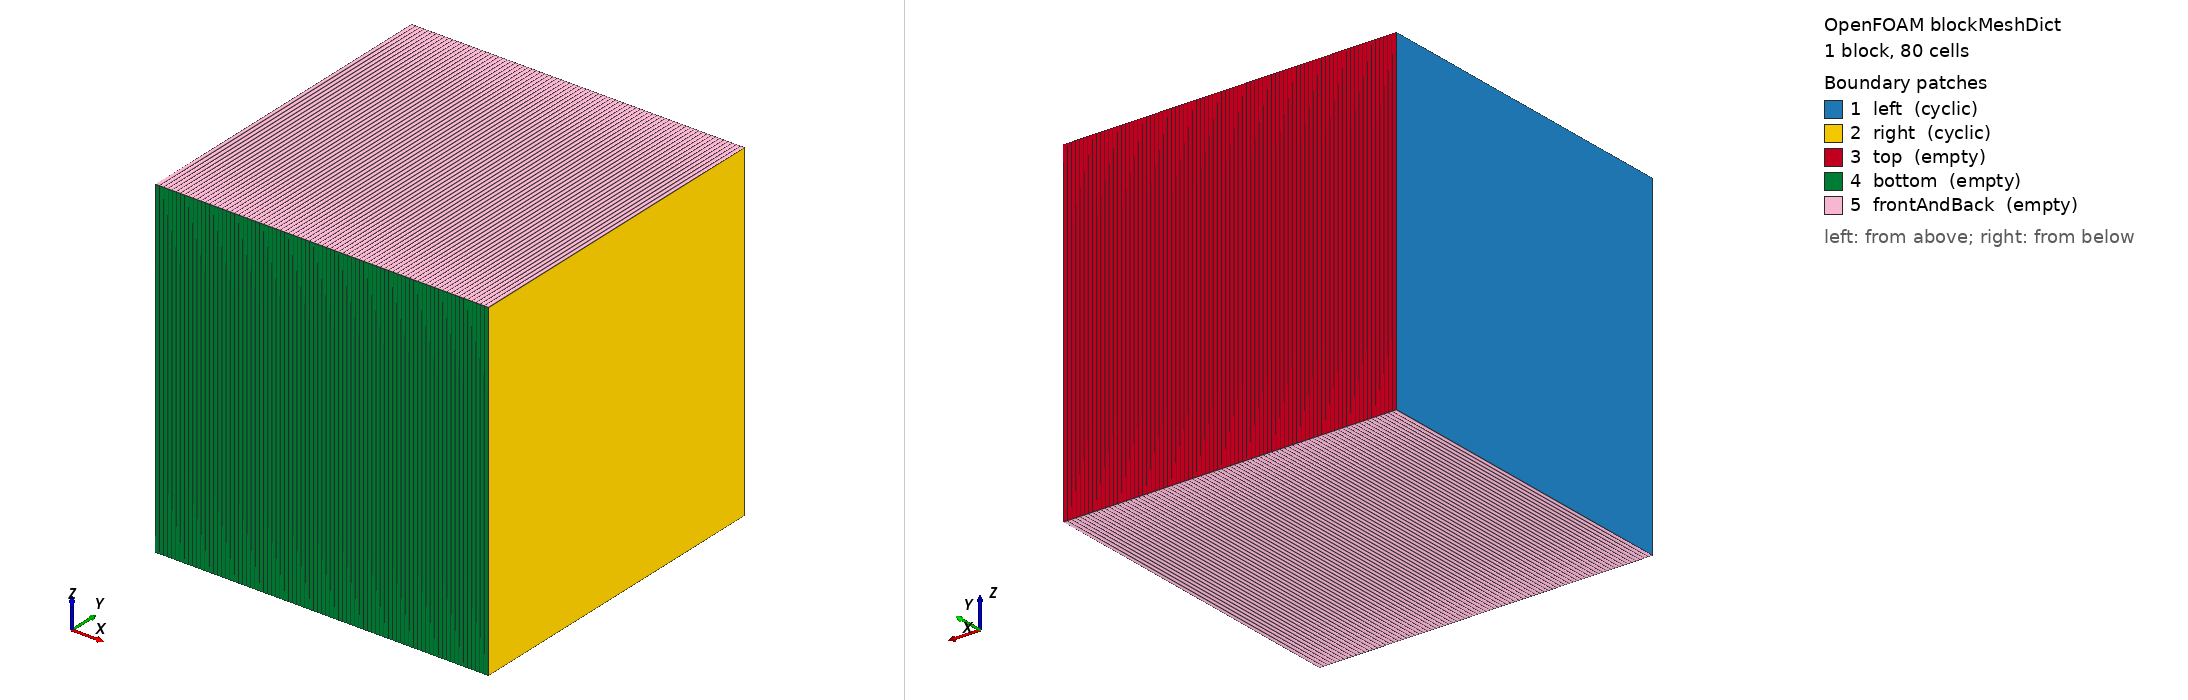

OpenFOAM case: the mesh blockMesh builds from blockMeshDict, 1 block(s), 80 cells. Boundary patches (legend numbers): 1 left (cyclic), 2 right (cyclic), 3 top (empty), 4 bottom (empty), 5 frontAndBack (empty). Left view from above one corner, right view from below the opposite corner. Boundary conditions: 0 field file(s) under 0/; 0 of 5 drawn patches have an entry in a shipped field file.

=== system/blockMeshDict ===
/*--------------------------------*- C++ -*----------------------------------*\
  =========                 |
  \\      /  F ield         | OpenFOAM: The Open Source CFD Toolbox
   \\    /   O peration     | Website:  https://openfoam.org
    \\  /    A nd           | Version:  dev
     \\/     M anipulation  |
\*---------------------------------------------------------------------------*/
FoamFile
{
    version     2.0;
    format      ascii;
    class       dictionary;
    object      blockMeshDict;
}
// * * * * * * * * * * * * * * * * * * * * * * * * * * * * * * * * * * * * * //

convertToMeters 1;

vertices
(
    (0  0 0)
    (1 0 0)
    (1 1 0)
    (0  1 0)
    (0  0 1)
    (1 0 1)
    (1 1 1)
    (0  1 1)
);

blocks
(
    hex (0 1 2 3 4 5 6 7) (80 1 1)
    simpleGrading
    (
        (
            (0.5 0.5 1)
            (0.5 0.5 1)
        )
        1
        1
    )
);

edges
(
);

boundary
(
    left
   {
        type    cyclic;
        neighbourPatch right;
        faces ((0 4 7 3));
   }
    right
    {
        type    cyclic;
        neighbourPatch left;
        faces ((1 2 6 5));
    }

    top
    {
        type empty;
        faces
        (
            (3 7 6 2)
        );
    }
    bottom
    {
        type empty;
        faces
        (
            (1 5 4 0)
        );
    }

    frontAndBack
    {
        type empty;
        faces
        (
            (0 3 2 1)
            (4 5 6 7)
        );
    }
);

mergePatchPairs
(
);

// ************************************************************************* //


=== system/controlDict ===
/*--------------------------------*- C++ -*----------------------------------*\
  =========                 |
  \\      /  F ield         | OpenFOAM: The Open Source CFD Toolbox
   \\    /   O peration     | Website:  https://openfoam.org
    \\  /    A nd           | Version:  dev
     \\/     M anipulation  |
\*---------------------------------------------------------------------------*/
FoamFile
{
    version     2.0;
    format      ascii;
    class       dictionary;
    location    "system";
    object      controlDict;
}
// * * * * * * * * * * * * * * * * * * * * * * * * * * * * * * * * * * * * * //

application     none;

startFrom       startTime;

startTime       0;

stopAt          endTime;

endTime         1;

deltaT          0.005;

writeControl    runTime;

writeInterval   0.1;

purgeWrite      0;

writeFormat     binary;

writePrecision  6;

writeCompression off;

timeFormat      general;

timePrecision   6;

runTimeModifiable false;

libs ("libfiniteVolumeAtmosFOAMtools.so");

// ************************************************************************* //
